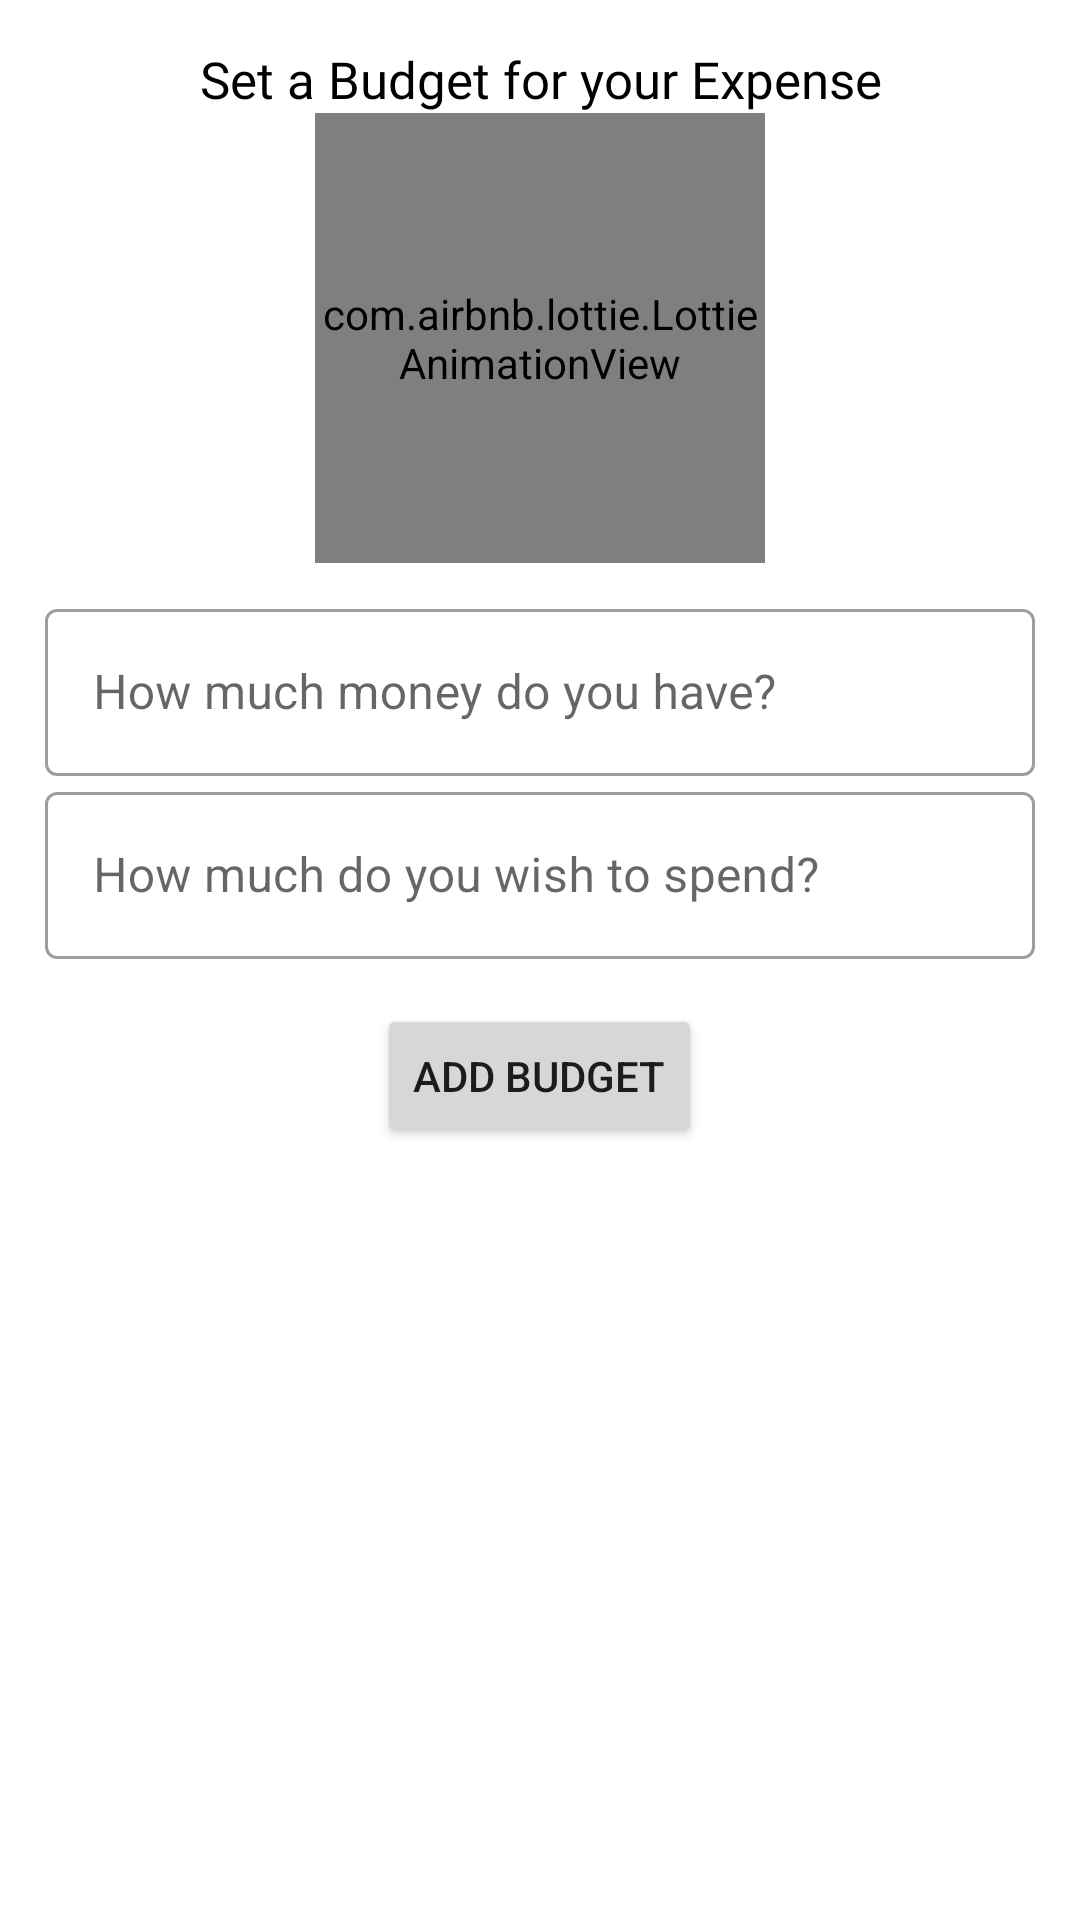

Here is an Android app screen rendered from its layout file. Give the layout XML and the strings, colors and styles it references.
<!-- AndroidManifest.xml: application theme Theme.Expensify -->
<!-- res/layout/activity_budget.xml -->
<?xml version="1.0" encoding="utf-8"?>
<LinearLayout xmlns:android="http://schemas.android.com/apk/res/android"
    xmlns:app="http://schemas.android.com/apk/res-auto"
    android:layout_width="match_parent"
    android:layout_height="match_parent"
    android:orientation="vertical"
    android:padding="15dp">

    <TextView
        android:layout_width="match_parent"
        android:layout_height="wrap_content"
        android:fontFamily="@font/poppins"
        android:text="Set a Budget for your Expense"
        android:textAlignment="center"
        android:textColor="@color/black"
        android:textSize="17sp" />

    <androidx.constraintlayout.widget.ConstraintLayout
        android:layout_width="match_parent"
        android:layout_height="wrap_content">

        <com.airbnb.lottie.LottieAnimationView
            android:layout_width="150dp"
            android:layout_height="150dp"
            app:layout_constraintBottom_toBottomOf="parent"
            app:layout_constraintEnd_toEndOf="parent"
            app:layout_constraintStart_toStartOf="parent"
            app:lottie_autoPlay="true"
            app:lottie_loop="true"
            app:lottie_rawRes="@raw/budget" />

    </androidx.constraintlayout.widget.ConstraintLayout>

    <com.google.android.material.textfield.TextInputLayout
        android:id="@+id/outlinedTextField2"
        style="@style/Widget.MaterialComponents.TextInputLayout.OutlinedBox"
        android:layout_width="match_parent"
        android:layout_height="wrap_content"
        android:layout_marginTop="10dp"
        android:hint="How much money do you have?">

        <com.google.android.material.textfield.TextInputEditText
            android:id="@+id/wallet_amount"
            android:layout_width="match_parent"
            android:layout_height="wrap_content"
            android:importantForAutofill="no"
            android:inputType="textFilter" />

    </com.google.android.material.textfield.TextInputLayout>

    <com.google.android.material.textfield.TextInputLayout
        android:id="@+id/outlinedTextField"
        style="@style/Widget.MaterialComponents.TextInputLayout.OutlinedBox"
        android:layout_width="match_parent"
        android:layout_height="wrap_content"
        android:hint="How much do you wish to spend?">

        <com.google.android.material.textfield.TextInputEditText
            android:id="@+id/budget"
            android:layout_width="match_parent"
            android:layout_height="wrap_content" />

    </com.google.android.material.textfield.TextInputLayout>


    <Button
        android:id="@+id/addBudget"
        android:layout_width="wrap_content"
        android:layout_height="wrap_content"
        android:layout_gravity="center"
        android:layout_marginTop="15dp"
        android:drawableEnd="@drawable/add"
        android:text="add budget"
        app:layout_constraintEnd_toEndOf="parent"
        app:layout_constraintStart_toStartOf="parent" />

</LinearLayout>
<!-- resources referenced by this layout -->
<resources>
  <color name="black">#FF000000</color>
  <style name="Theme.Expensify" parent="Theme.MaterialComponents.Light.NoActionBar">
          <item name="android:forceDarkAllowed" tools:targetApi="q">false</item>
          
          <item name="colorPrimary">@color/purple_500</item>
          <item name="colorPrimaryVariant">@color/purple_700</item>
          <item name="colorOnPrimary">@color/white</item>
          
          <item name="colorSecondary">@color/teal_200</item>
          <item name="colorSecondaryVariant">@color/teal_700</item>
          <item name="colorOnSecondary">@color/black</item>
          
          <item name="android:statusBarColor" tools:targetApi="l">?attr/colorPrimaryVariant</item>
          <item name="android:windowContentTransitions">true</item>
          
          <item name="bottomSheetDialogTheme">@style/AppBottomSheetDialogTheme</item>
      </style>
  <color name="purple_500">#FF6200EE</color>
  <color name="purple_700">#FF3700B3</color>
  <color name="white">#FFFFFFFF</color>
  <color name="teal_200">#FF03DAC5</color>
  <color name="teal_700">#FF018786</color>
  <style name="AppBottomSheetDialogTheme" parent="Theme.Design.Light.BottomSheetDialog">
          <item name="bottomSheetStyle">@style/AppModalStyle</item>
      </style>
  <style name="AppModalStyle" parent="Widget.Design.BottomSheet.Modal">
          <item name="android:background">@drawable/rounded_bottom_sheet_dialog</item>
      </style>
  <!-- drawable rounded_bottom_sheet_dialog (drawable) -->
  <?xml version="1.0" encoding="utf-8"?>
  <shape xmlns:android="http://schemas.android.com/apk/res/android"
      android:shape="rectangle">
      <solid android:color="#FFF" />
      <corners
          android:topLeftRadius="20dp"
          android:topRightRadius="20dp" />
  </shape>
</resources>
